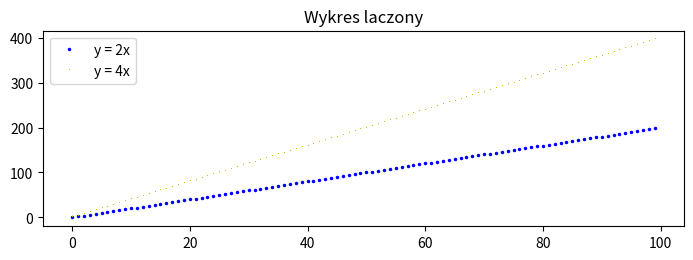

Write the Python code that produced this figure.
# -*- coding: utf-8 -*-
"""
Created on Thu Jan  3 11:24:23 2019

@author: Bieszczad
"""
import matplotlib.pyplot as plt
import numpy as np

#przykladowe 100 puntkow
wart_x = np.arange(100);
wart_y0 = 2 * wart_x;
wart_y1 = 4 * wart_x;

print( wart_y0 )
print( wart_y1 )
con = np.union1d(wart_y0, wart_y1)
print( con )

#rozmiar obrazka w calach = A4, rodzielczosc=100dpi
plt.figure( figsize=(8.27, 11.69), dpi=100 )

p1 = plt.subplot(411);
p1.set_title('Wykres laczony');
p1.plot(wart_x, wart_y0, color='b', marker='.', markersize=3, linestyle='none');
p1.plot(wart_x, wart_y1, color='y', marker=',', markersize=2, linestyle='none');

plt.legend(['y = 2x', 'y = 4x'], loc='upper left')

plt.show();

